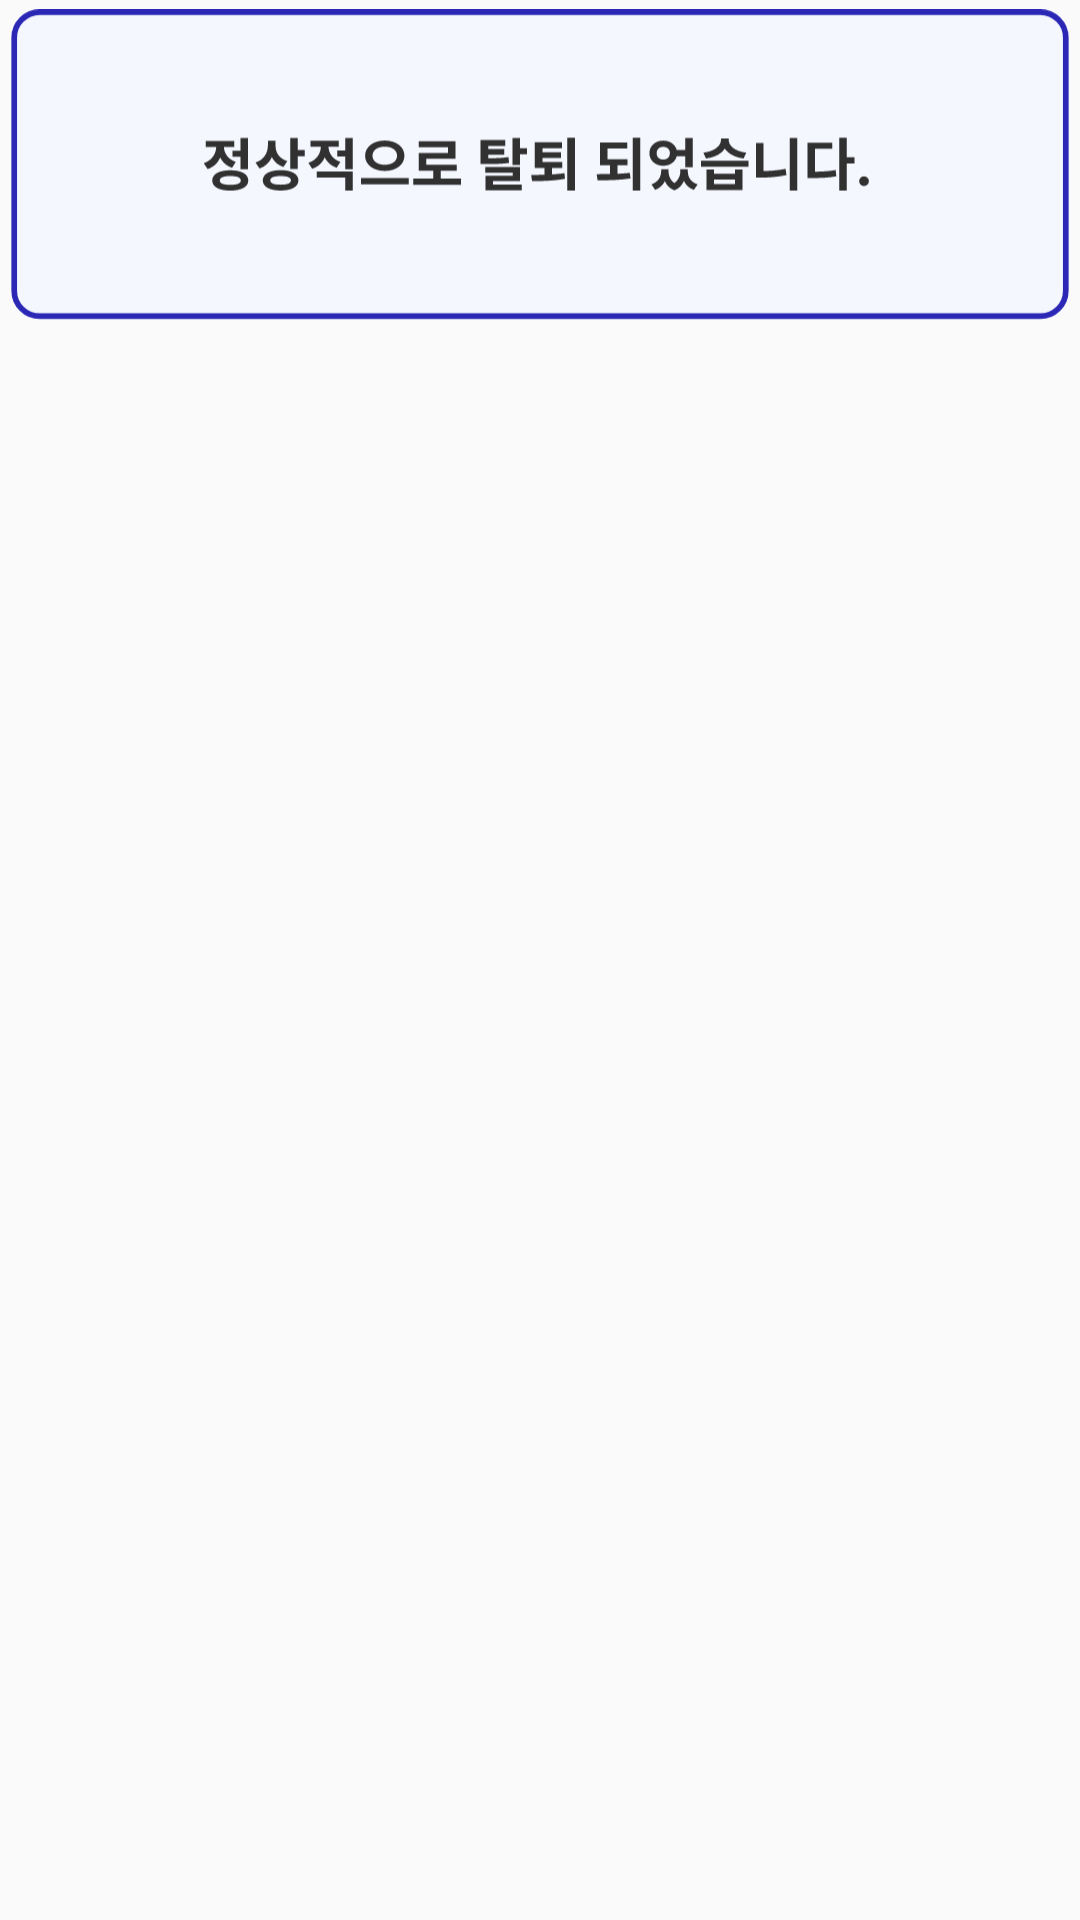

Produce the Android XML layout that renders to this screen, including the resource entries it uses.
<!-- AndroidManifest.xml: application theme Theme.Setting -->
<!-- res/layout/delete_finish_.xml -->
<?xml version="1.0" encoding="utf-8"?>
<LinearLayout xmlns:android="http://schemas.android.com/apk/res/android"
    xmlns:app="http://schemas.android.com/apk/res-auto"
    android:layout_width="match_parent"
    android:layout_height="wrap_content">

    <ImageView
        android:id="@+id/popup_1"
        android:layout_width="wrap_content"
        android:layout_height="wrap_content"
        android:layout_weight="1"
        app:srcCompat="@drawable/delete_finish" />
</LinearLayout>
<!-- resources referenced by this layout -->
<resources>
  <!-- drawable delete_finish: vector/xml drawable (drawable, 5981 chars, omitted) -->
  <style name="Theme.Setting" parent="Theme.AppCompat.DayNight.DarkActionBar">
          
          <item name="colorPrimary">@color/black</item>
          <item name="colorPrimaryVariant">@color/purple_700</item>
          <item name="colorOnPrimary">@color/white</item>
          
          <item name="colorSecondary">@color/teal_200</item>
          <item name="colorSecondaryVariant">@color/teal_700</item>
          <item name="colorOnSecondary">@color/black</item>
          
          <item name="android:statusBarColor">?attr/colorPrimaryVariant</item>
          
          <item name="windowNoTitle">true</item>
          <item name="android:windowFullscreen">true</item>
      </style>
  <color name="black">#FF000000</color>
  <color name="purple_700">#FF3700B3</color>
  <color name="white">#FFFFFFFF</color>
  <color name="teal_200">#FF03DAC5</color>
  <color name="teal_700">#FF018786</color>
</resources>
